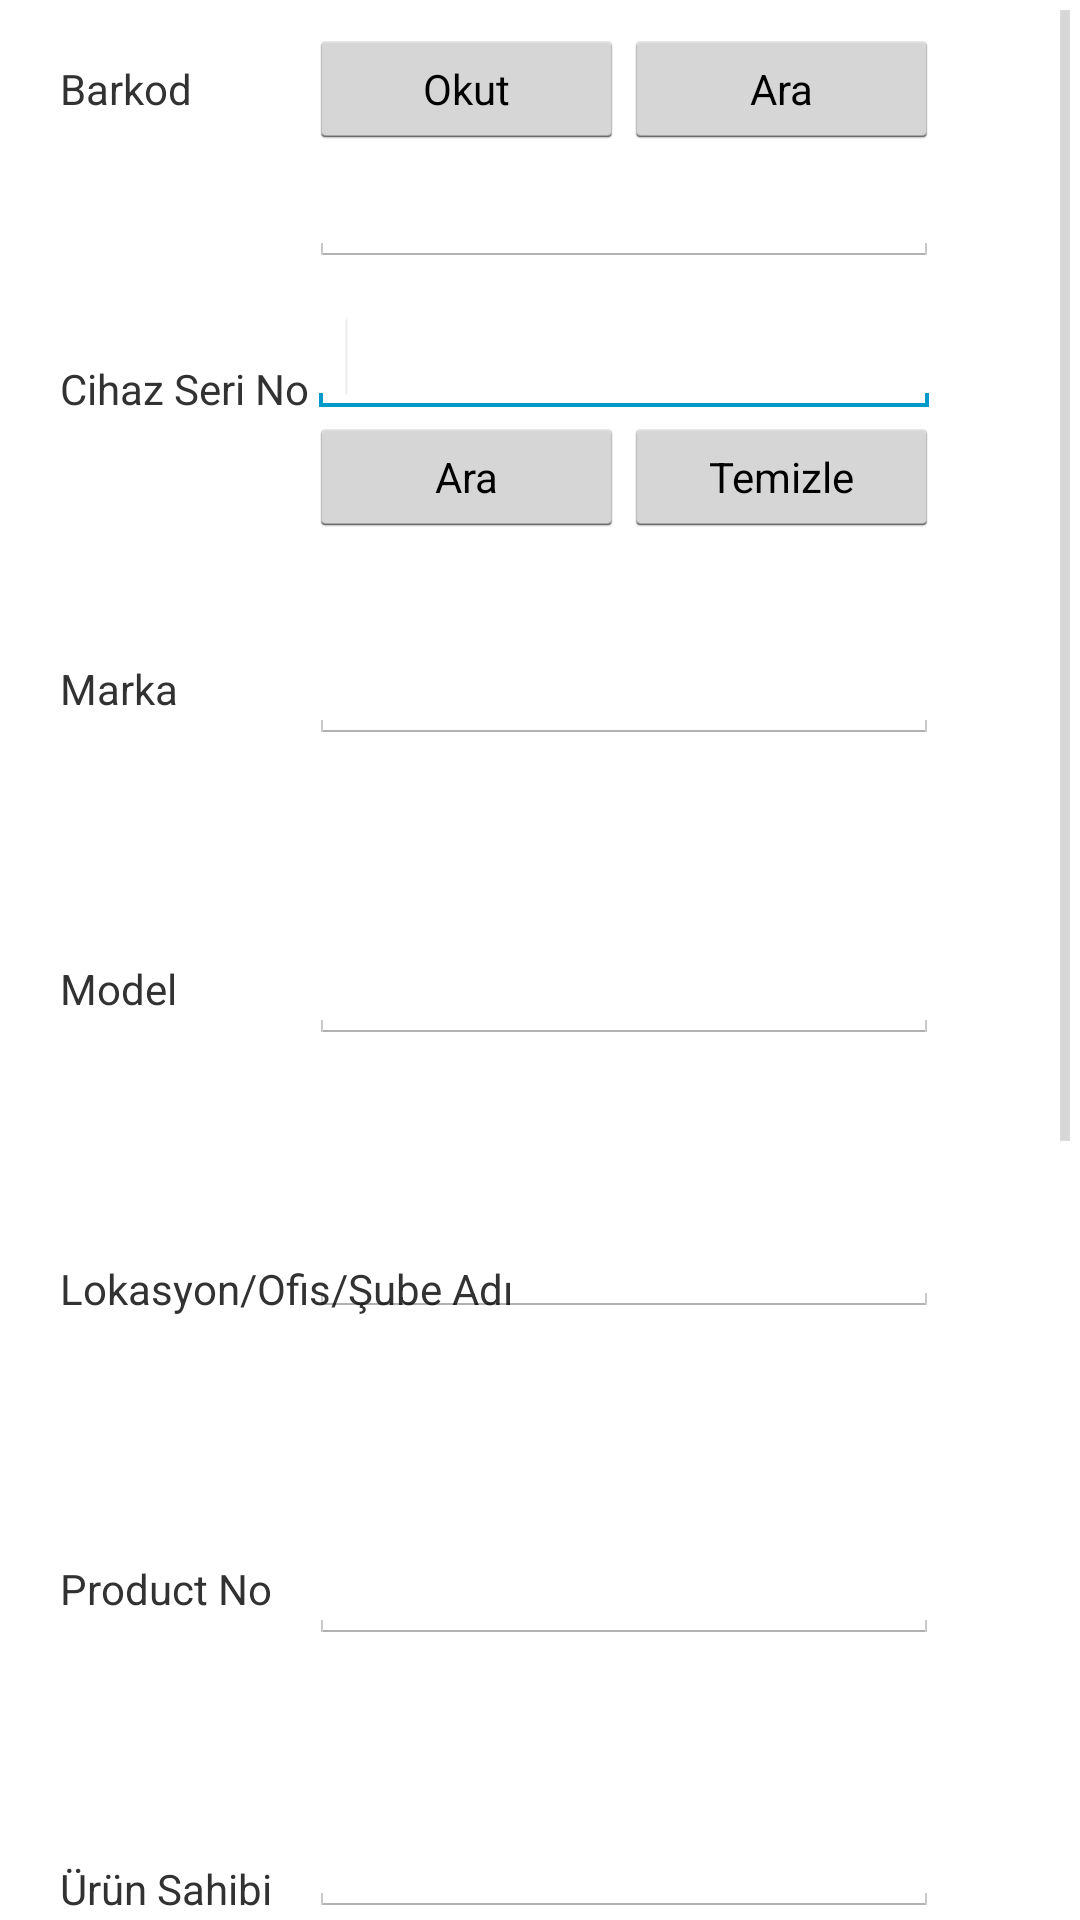

Android layout source for this screen:
<!-- AndroidManifest.xml: application theme AppTheme -->
<!-- res/layout/notebook.xml -->
<?xml version="1.0" encoding="utf-8"?>
<RelativeLayout xmlns:android="http://schemas.android.com/apk/res/android"
    android:layout_width="match_parent"
    android:layout_height="match_parent">

    <ScrollView
        android:id="@+id/scrollView1"
        android:layout_width="wrap_content"
        android:layout_height="wrap_content"
        android:layout_alignParentBottom="true"
        android:layout_alignParentLeft="true"
        android:layout_alignParentRight="true"
        android:layout_alignParentTop="true" >

        <RelativeLayout
        android:layout_width="match_parent"
        android:layout_height="match_parent"
        android:orientation="vertical" >
    
    	<TextView
        android:id="@+id/textView2"
        android:layout_width="wrap_content"
        android:layout_height="wrap_content"
        android:layout_alignParentLeft="true"
        android:layout_alignParentTop="true"
        android:layout_marginLeft="20dp"
        android:layout_marginTop="20dp"
        android:text="Barkod" />

    	<TextView
        android:id="@+id/textView3"
        android:layout_width="wrap_content"
        android:layout_height="wrap_content"
        android:layout_alignParentLeft="true"
        android:layout_alignParentTop="true"
        android:layout_marginLeft="20dp"
        android:layout_marginTop="120dp"
        android:text="Cihaz Seri No" />

    	<TextView
        android:id="@+id/textView4"
        android:layout_width="wrap_content"
        android:layout_height="wrap_content"
        android:layout_alignParentLeft="true"
        android:layout_alignParentTop="true"
        android:layout_marginLeft="20dp"
        android:layout_marginTop="220dp"
        android:text="Marka" />

    	<TextView
        android:id="@+id/textView5"
        android:layout_width="wrap_content"
        android:layout_height="wrap_content"
        android:layout_alignParentLeft="true"
        android:layout_alignParentTop="true"
        android:layout_marginLeft="20dp"
        android:layout_marginTop="320dp"
        android:text="Model" />

    	<TextView
        android:id="@+id/textView6"
        android:layout_width="wrap_content"
        android:layout_height="wrap_content"
        android:layout_alignParentLeft="true"
        android:layout_alignParentTop="true"
        android:layout_marginLeft="20dp"
        android:layout_marginTop="420dp"
        android:text="Lokasyon/Ofis/Şube Adı" />
    	
    	<TextView
        android:id="@+id/textView7"
        android:layout_width="wrap_content"
        android:layout_height="wrap_content"
        android:layout_alignParentLeft="true"
        android:layout_alignParentTop="true"
        android:layout_marginLeft="20dp"
        android:layout_marginTop="520dp"
        android:text="Product No" />
    	
    	<TextView
        android:id="@+id/textView8"
        android:layout_width="wrap_content"
        android:layout_height="wrap_content"
        android:layout_alignParentLeft="true"
        android:layout_alignParentTop="true"
        android:layout_marginLeft="20dp"
        android:layout_marginTop="620dp"
        android:text="Ürün Sahibi" />
    	
    	<TextView
        android:id="@+id/textView9"
        android:layout_width="wrap_content"
        android:layout_height="wrap_content"
        android:layout_alignParentLeft="true"
        android:layout_alignParentTop="true"
        android:layout_marginLeft="20dp"
        android:layout_marginTop="720dp"
        android:text="Çeşit" />
    	
    	<TextView
        android:id="@+id/textView11"
        android:layout_width="wrap_content"
        android:layout_height="wrap_content"
        android:layout_alignParentLeft="true"
        android:layout_alignParentTop="true"
        android:layout_marginLeft="20dp"
        android:layout_marginTop="820dp"
        android:text="İşletim Sistemi" />
    	
    	<TextView
        android:id="@+id/textView12"
        android:layout_width="wrap_content"
        android:layout_height="wrap_content"
        android:layout_alignParentLeft="true"
        android:layout_alignParentTop="true"
        android:layout_marginLeft="20dp"
        android:layout_marginTop="920dp"
        android:text="Durum" />
    	
    	<Button
    	android:id="@+id/button1"
    	android:layout_width="wrap_content"
    	android:layout_height="wrap_content"
    	android:layout_alignParentLeft="true"
    	android:layout_alignParentRight="true"
    	android:layout_alignParentTop="true"
    	android:layout_marginTop="1020dp"
    	android:text="Kaydet" />

    	<EditText
    	    android:id="@+id/editText7"
    	    android:layout_width="wrap_content"
    	    android:layout_height="wrap_content"
    	    android:layout_alignBaseline="@+id/textView7"
    	    android:layout_alignBottom="@+id/textView7"
    	    android:layout_alignLeft="@+id/editText6"
    	    android:ems="10"
    	    android:inputType="number" />
    	
    	<EditText
    	    android:id="@+id/editText8"
    	    android:layout_width="wrap_content"
    	    android:layout_height="wrap_content"
    	    android:layout_alignBottom="@+id/textView8"
    	    android:layout_alignLeft="@+id/editText7"
    	    android:ems="10" />
    	
    	<Spinner
    	    android:id="@+id/spinnerCesit"
    	    android:layout_width="wrap_content"
    	    android:layout_height="wrap_content"
    	    android:layout_alignTop="@+id/textView9"
    	    android:layout_toRightOf="@+id/textView3"
    	    android:ems="10" />

    	<Spinner
    	    android:id="@+id/spinner1"
    	    android:layout_width="wrap_content"
    	    android:layout_height="wrap_content"
    	    android:layout_alignBottom="@+id/textView12"
    	    android:layout_alignLeft="@+id/spinnerIsletimsistemi" />

    	<Button
    	    android:id="@+id/btnBarkodOkut"
            style="?android:attr/buttonStyleSmall"
            android:layout_width="105dp"
            android:layout_height="40dp"
    	    android:layout_alignBaseline="@+id/textView2"
    	    android:layout_alignBottom="@+id/textView2"
    	    android:layout_toRightOf="@+id/textView3"
    	    android:ems="10"
    	    android:text="Okut" />

    	<Spinner
    	    android:id="@+id/spinnerIsletimsistemi"
    	    android:layout_width="wrap_content"
    	    android:layout_height="wrap_content"
    	    android:layout_alignTop="@+id/textView11"
    	    android:layout_toRightOf="@+id/textView3"
    	    android:ems="10" />
    	
    	<Button
    	    android:id="@+id/buttonTemizle"
    	    style="?android:attr/buttonStyleSmall"
    	    android:layout_width="105dp"
    	    android:layout_height="40dp"
    	    android:layout_alignBaseline="@+id/buttonAra"
    	    android:layout_alignBottom="@+id/buttonAra"
    	    android:layout_alignLeft="@+id/buttonBarkodAra"
    	    android:layout_alignRight="@+id/editText3"
    	    android:text="Temizle" />

    	<Button
    	    android:id="@+id/buttonBarkodAra"
    	    style="?android:attr/buttonStyleSmall"
    	    android:layout_width="105dp"
    	    android:layout_height="40dp"
    	    android:layout_alignBaseline="@+id/btnBarkodOkut"
    	    android:layout_alignBottom="@+id/btnBarkodOkut"
    	    android:layout_alignRight="@+id/editText3"
    	    android:text="Ara" />

    	<EditText
    	    android:id="@+id/editText3"
    	    android:layout_width="wrap_content"
    	    android:layout_height="wrap_content"
    	    android:layout_alignBottom="@+id/textView3"
    	    android:layout_alignLeft="@+id/btnBarkodOkut"
    	    android:ems="10" >

    	    <requestFocus />
    	</EditText>

    	<Button
    	    android:id="@+id/buttonAra"
    	    style="?android:attr/buttonStyleSmall"
    	    android:layout_width="105dp"
    	    android:layout_height="40dp"
    	    android:layout_alignLeft="@+id/editText3"
    	    android:layout_alignRight="@+id/btnBarkodOkut"
    	    android:layout_below="@+id/editText3"
    	    android:text="Ara" />

    	<EditText
    	    android:id="@+id/editText6"
    	    android:layout_width="wrap_content"
    	    android:layout_height="wrap_content"
    	    android:layout_alignBottom="@+id/textView6"
    	    android:layout_toRightOf="@+id/textView3"
    	    android:ems="10" />

    	<EditText
    	    android:id="@+id/editText4"
    	    android:layout_width="wrap_content"
    	    android:layout_height="wrap_content"
    	    android:layout_alignBaseline="@+id/textView4"
    	    android:layout_alignBottom="@+id/textView4"
    	    android:layout_alignLeft="@+id/buttonAra"
    	    android:ems="10" />

    	<EditText
    	    android:id="@+id/editText5"
    	    android:layout_width="wrap_content"
    	    android:layout_height="wrap_content"
    	    android:layout_alignBaseline="@+id/textView5"
    	    android:layout_alignBottom="@+id/textView5"
    	    android:layout_toRightOf="@+id/textView3"
    	    android:ems="10" />

    	<EditText
    	    android:id="@+id/editText1"
    	    android:layout_width="wrap_content"
    	    android:layout_height="wrap_content"
    	    android:layout_alignLeft="@+id/btnBarkodOkut"
    	    android:layout_below="@+id/btnBarkodOkut"
    	    android:ems="10"
    	    android:inputType="number" />
    	
        </RelativeLayout>
    </ScrollView>

</RelativeLayout>
<!-- resources referenced by this layout -->
<resources>
  <style name="AppTheme" parent="AppBaseTheme">
         
      </style>
  <style name="AppBaseTheme" parent="android:Theme.Light">
       
      </style>
</resources>
